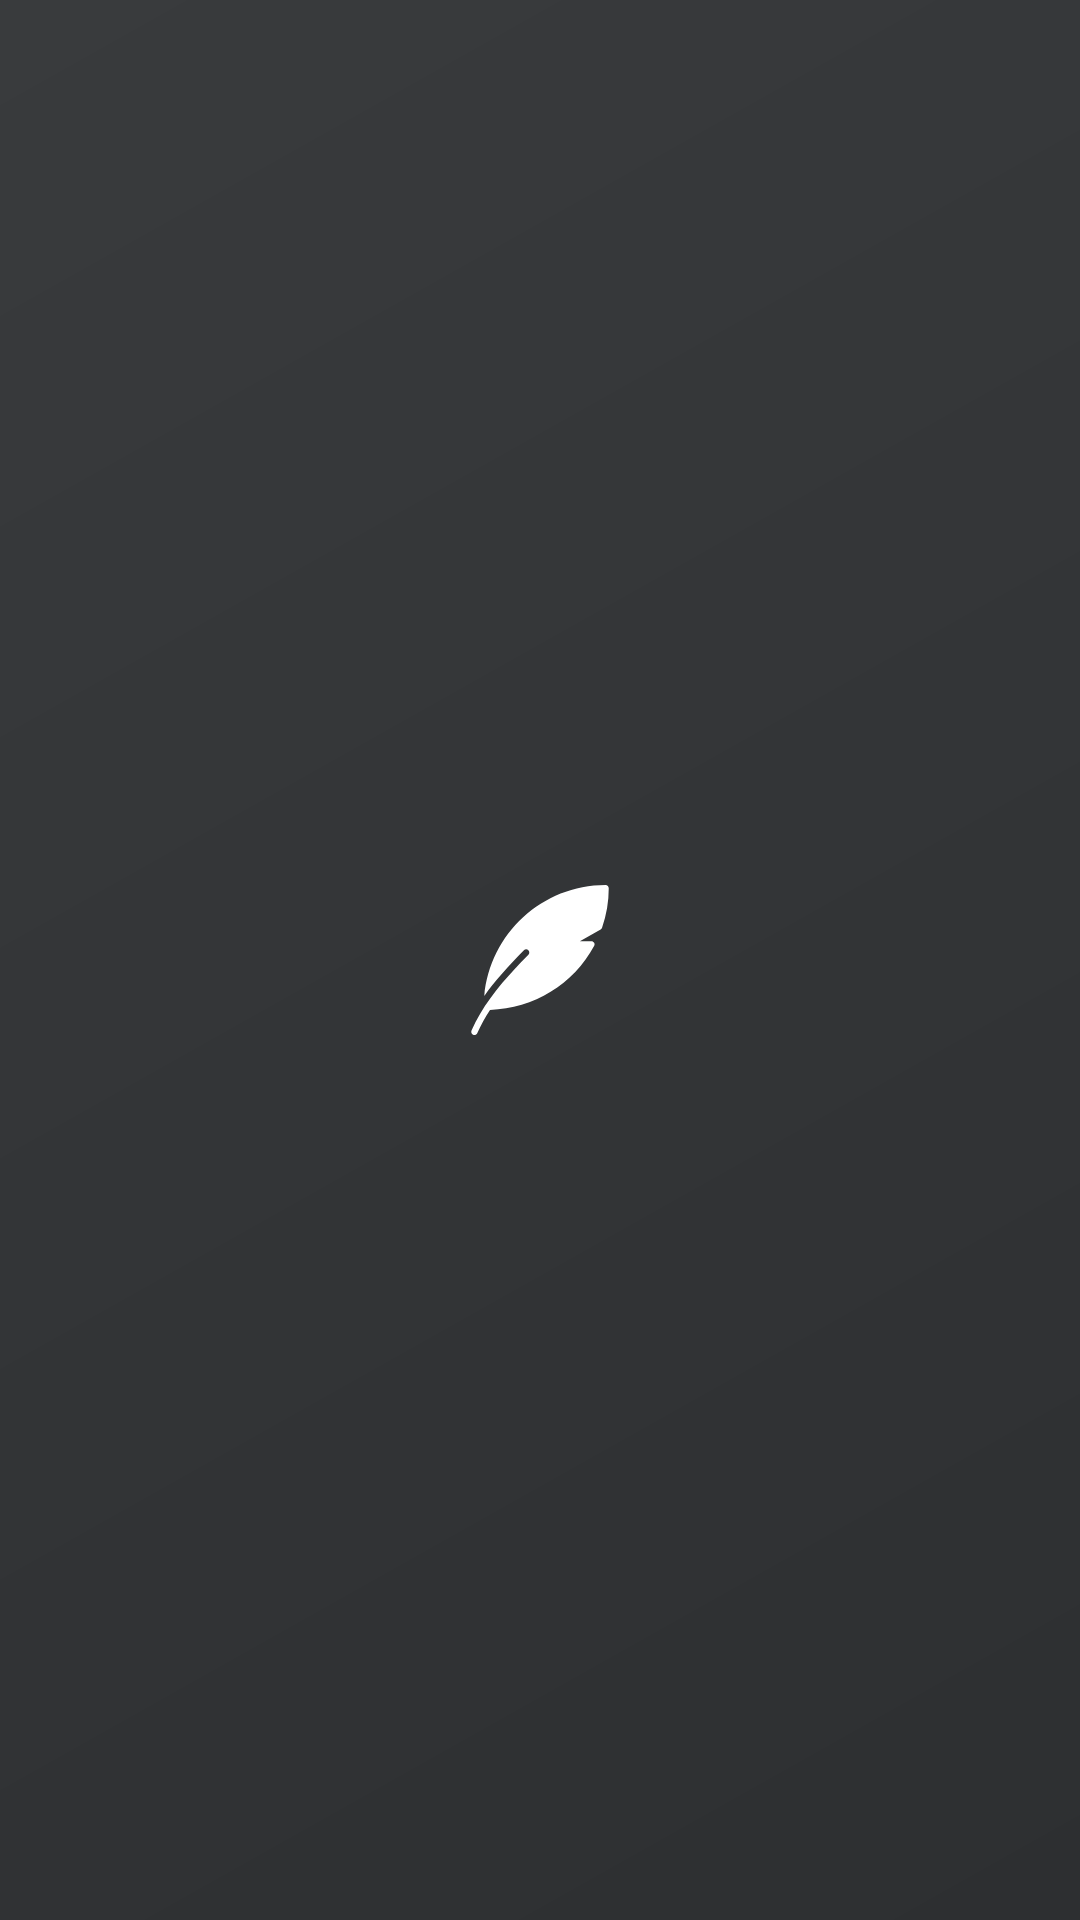

Android layout source for this screen:
<!-- AndroidManifest.xml: application theme Theme.NewProject -->
<!-- res/layout/activity_main.xml -->
<?xml version="1.0" encoding="utf-8"?>
<RelativeLayout
    xmlns:android="http://schemas.android.com/apk/res/android"
    xmlns:app="http://schemas.android.com/apk/res-auto"
    xmlns:tools="http://schemas.android.com/tools"
    android:id="@+id/relative_layout"
    android:layout_width="match_parent"
    android:layout_height="match_parent"
    tools:context=".MainActivity"
    android:background="@drawable/splash_bg"
    android:fitsSystemWindows="true"
    >
    
    <ImageView
        android:id="@+id/image_view"
        android:layout_width="50dp"
        android:layout_height="50dp"
        android:src="@drawable/ic_quill"
        android:layout_centerInParent="true"
        />

    <TextView
        android:visibility="invisible"
        android:id="@+id/text_view"
        android:layout_width="wrap_content"
        android:layout_height="wrap_content"
        android:layout_below="@+id/image_view"
        android:layout_centerHorizontal="true"
        android:textColor="#fff"
        android:textSize="30dp"
        android:text="PAUSE"
        android:textStyle="bold"
        />

</RelativeLayout>
<!-- resources referenced by this layout -->
<resources>
  <!-- drawable ic_quill (drawable) -->
  <vector xmlns:android="http://schemas.android.com/apk/res/android"
      android:width="512dp"
      android:height="512dp"
      android:viewportWidth="512"
      android:viewportHeight="512">
    <path
        android:fillColor="#FFF"
        android:pathData="M479.999,0C263.145,0 84.777,166.827 65.876,378.837c36.032,-50.816 80.171,-99.712 135.275,-155.925c4.096,-4.224 10.88,-4.309 15.083,-0.149c4.203,4.117 4.267,10.88 0.149,15.083c-8.299,8.448 -16.725,17.216 -25.195,26.091c-4.843,5.056 -9.579,10.091 -14.229,15.04c-0.853,0.917 -1.707,1.835 -2.56,2.773C106.303,354.667 57.62,418.133 22.27,496.96c-2.411,5.376 0,11.691 5.355,14.101c1.429,0.64 2.901,0.939 4.373,0.939c4.075,0 7.979,-2.347 9.749,-6.293c12.587,-28.053 27.2,-54.08 43.627,-79.403c148.992,-3.819 284.608,-86.699 355.691,-218.581c1.771,-3.307 1.685,-7.296 -0.235,-10.539c-1.941,-3.2 -5.419,-5.184 -9.173,-5.184h-39.509l70.848,-40.491c2.24,-1.28 3.968,-3.349 4.8,-5.781c15.189,-44.16 22.869,-89.6 22.869,-135.061C490.665,4.779 485.887,0 479.999,0z"/>
  </vector>
  <!-- drawable splash_bg (drawable) -->
  <?xml version="1.0" encoding="UTF-8"?>
  <shape xmlns:android="http://schemas.android.com/apk/res/android" android:shape="rectangle" >
  
      <gradient
          android:angle="135"
          android:endColor="#393b3d"
          android:startColor="#2d2f31"
          android:type="linear" />
  
      <corners
          android:radius="0dp"/>
  
  </shape>
  <style name="Theme.NewProject" parent="Theme.MaterialComponents.DayNight.NoActionBar">
          
          <item name="colorPrimary">@color/purple_500</item>
          <item name="colorPrimaryVariant">@color/purple_700</item>
          <item name="colorOnPrimary">@color/white</item>
          
          <item name="colorSecondary">@color/teal_200</item>
          <item name="colorSecondaryVariant">@color/teal_700</item>
          <item name="colorOnSecondary">@color/black</item>
          
          <item name="android:statusBarColor" tools:targetApi="l">?attr/colorPrimaryVariant</item>
          
          <item name="android:windowTranslucentStatus">true</item>
          <item name="android:windowTranslucentNavigation">true</item>
      </style>
  <color name="purple_500">#FF6200EE</color>
  <color name="purple_700">#FF3700B3</color>
  <color name="white">#FFFFFFFF</color>
  <color name="teal_200">#FF03DAC5</color>
  <color name="teal_700">#FF018786</color>
  <color name="black">#FF000000</color>
</resources>
